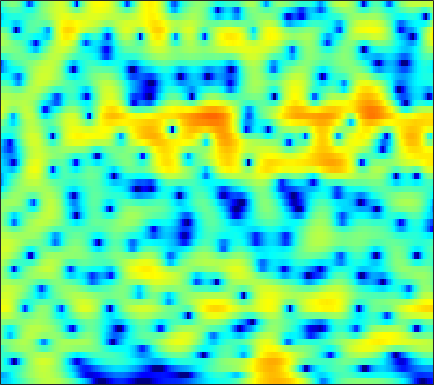

Data behind this chart, as committed beside it:
-8.0241, -8.0527, -7.8233, -7.3495, -6.8981, -6.1899, -5.4141, -4.8054, -3.9842, -3.1739, -2.3839, -1.8083, -1.0759, -0.39191, 0.08611, 0.66954, 1.1819, 1.5199, 1.8982, 2.1957, 2.413, 2.5166, 2.5798, 2.558
-9.662, -9.522, -8.795, -7.732, -6.857, -5.697, -4.602, -3.833, -2.876, -1.994, -1.186, -0.6241, 0.06362, 0.6815, 1.097, 1.581, 1.985, 2.23, 2.477, 2.626, 2.674, 2.643, 2.504, 2.253
-3.448, -3.843, -4.28, -4.576, -4.686, -4.654, -4.375, -4.02, -3.377, -2.593, -1.737, -1.086, -0.2468, 0.5254, 1.045, 1.649, 2.139, 2.424, 2.692, 2.825, 2.822, 2.728, 2.483, 2.094
-2.962, -4.021, -5.744, -8.079, -10.55, -16.14, -45.15, -18.91, -11.1, -6.998, -4.227, -2.636, -0.9518, 0.3637, 1.16, 2.023, 2.684, 3.058, 3.408, 3.588, 3.602, 3.507, 3.235, 2.789
-3.349, -3.414, -3.542, -3.714, -3.837, -3.898, -3.732, -3.397, -2.745, -1.941, -1.111, -0.5131, 0.2015, 0.788, 1.144, 1.519, 1.79, 1.934, 2.061, 2.122, 2.121, 2.084, 1.968, 1.766
-3.862, -2.775, -1.746, -0.9823, -0.512, 0.0256, 0.4693, 0.7488, 1.048, 1.268, 1.398, 1.432, 1.389, 1.191, 0.9263, 0.3861, -0.3664, -1.032, -1.927, -2.596, -2.75, -2.478, -1.757, -0.8928
-0.2178, -0.2324, -0.1918, -0.04924, 0.1095, 0.4194, 0.7989, 1.099, 1.481, 1.802, 2.006, 2.047, 1.935, 1.553, 1.052, -0.009265, -1.621, -3.31, -6.411, -10.38, -11.23, -8.565, -5.113, -2.671
-1.264, -2.608, -4.813, -7.341, -8.652, -7.876, -5.417, -3.592, -1.574, -0.008461, 1.133, 1.729, 2.189, 2.352, 2.325, 2.148, 1.854, 1.572, 1.158, 0.7804, 0.552, 0.5252, 0.638, 0.7867
-1.266, -2.353, -3.959, -5.405, -5.936, -5.597, -4.331, -3.17, -1.668, -0.4091, 0.5709, 1.146, 1.723, 2.111, 2.3, 2.438, 2.468, 2.429, 2.3, 2.111, 1.872, 1.656, 1.325, 0.9053
0.2984, 0.187, 0.03159, -0.1275, -0.2372, -0.3408, -0.307, -0.1939, 0.03678, 0.2608, 0.4319, 0.5674, 0.7913, 1.053, 1.224, 1.375, 1.429, 1.413, 1.343, 1.214, 0.9667, 0.6888, 0.1988, -0.4015
2.516, 2.691, 2.725, 2.547, 2.31, 1.875, 1.34, 0.863, 0.1557, -0.5357, -1.082, -1.291, -1.251, -0.8897, -0.5141, 0.01334, 0.4622, 0.7092, 0.8839, 0.8507, 0.5798, 0.2121, -0.4993, -1.482
4.895, 4.98, 4.852, 4.47, 4.017, 3.145, 1.846, 0.5193, -1.853, -5.147, -10.25, -15.27, -11.62, -6.614, -4.324, -2.243, -0.8347, -0.1056, 0.4549, 0.6198, 0.4729, 0.2002, -0.4269, -1.516
4.325, 4.391, 4.303, 4.013, 3.625, 2.858, 1.813, 0.8627, -0.6276, -2.307, -3.821, -4.545, -4.755, -4.323, -3.846, -3.211, -2.74, -2.498, -2.279, -2.09, -1.908, -1.819, -1.788, -1.838
3.143, 3.39, 3.559, 3.519, 3.343, 2.972, 2.486, 2.034, 1.291, 0.4767, -0.283, -0.8455, -1.689, -2.598, -3.292, -4.341, -5.684, -6.796, -7.976, -8.102, -7.079, -5.979, -4.538, -3.242
2.321, 2.668, 2.94, 3.007, 2.968, 2.821, 2.559, 2.292, 1.898, 1.42, 0.8335, 0.3132, -0.5069, -1.53, -2.516, -4.253, -6.599, -9.001, -13.28, -14.91, -10.7, -7.875, -5.076, -3.14
1.597, 1.69, 1.626, 1.449, 1.287, 1.044, 0.8166, 0.7087, 0.6498, 0.6084, 0.5039, 0.3953, 0.2099, -0.1287, -0.4862, -1.021, -1.574, -1.986, -2.377, -2.393, -2.098, -1.741, -1.161, -0.5876
1.105, 0.6318, -0.2747, -1.471, -2.512, -3.791, -4.338, -4.085, -3.196, -2.095, -1.069, -0.4419, 0.1671, 0.6013, 0.853, 1.096, 1.236, 1.335, 1.471, 1.579, 1.678, 1.756, 1.776, 1.668
1.157, 0.3638, -1.213, -3.662, -6.348, -11.97, -18.92, -12.96, -7.533, -4.65, -2.745, -1.74, -0.8125, -0.08706, 0.41, 0.9796, 1.479, 1.851, 2.307, 2.643, 2.882, 3.003, 3.004, 2.799
2.044, 1.637, 0.8235, -0.1943, -1.032, -2.115, -2.816, -3.077, -3.199, -3.151, -3.244, -3.433, -3.635, -3.606, -3.337, -2.557, -1.438, -0.5834, 0.433, 1.283, 1.92, 2.222, 2.461, 2.51
3.122, 3.064, 2.82, 2.421, 2.015, 1.388, 0.6839, 0.04858, -0.9751, -2.252, -4.102, -6.051, -9.977, -17.75, -19.63, -10.77, -6.134, -3.939, -1.951, -0.5928, 0.303, 0.7152, 1.059, 1.229
3.473, 3.582, 3.574, 3.39, 3.16, 2.739, 2.146, 1.62, 0.7664, -0.3298, -1.585, -2.661, -4.142, -5.142, -5.339, -4.711, -3.586, -2.796, -1.93, -1.397, -1.218, -1.235, -1.464, -1.823
3.088, 3.224, 3.277, 3.195, 3.075, 2.825, 2.485, 2.208, 1.778, 1.298, 0.8245, 0.4576, 0.03011, -0.2785, -0.4561, -0.585, -0.6711, -0.7846, -1.04, -1.546, -2.411, -3.323, -5.076, -7.575
2.283, 2.304, 2.224, 2.071, 1.918, 1.703, 1.539, 1.425, 1.338, 1.315, 1.288, 1.294, 1.298, 1.251, 1.212, 1.094, 0.8668, 0.6298, 0.1338, -0.5876, -1.599, -2.645, -4.398, -6.663
1.172, 0.8989, 0.3621, -0.3143, -0.8518, -1.429, -1.688, -1.612, -1.183, -0.5555, 0.1121, 0.5796, 1.096, 1.49, 1.702, 1.864, 1.9, 1.835, 1.617, 1.256, 0.7401, 0.2643, -0.4411, -1.169
0.1875, -0.4507, -1.764, -3.787, -5.887, -9.711, -12.73, -10.76, -6.815, -3.992, -1.996, -0.9118, 0.1433, 0.9421, 1.374, 1.818, 2.16, 2.323, 2.474, 2.509, 2.431, 2.319, 2.049, 1.711
0.2335, -0.2673, -1.327, -2.861, -4.341, -6.445, -7.554, -7.048, -5.311, -3.609, -2.309, -1.623, -0.9807, -0.5175, -0.2214, 0.225, 0.7454, 1.178, 1.76, 2.263, 2.638, 2.809, 2.864, 2.732
0.9694, 0.9099, 0.6754, 0.2997, -0.03257, -0.423, -0.7585, -0.8644, -1.01, -1.163, -1.531, -2.027, -2.966, -4.271, -5.098, -5.253, -3.978, -2.501, -0.6495, 0.8332, 1.907, 2.426, 2.843, 2.901
0.5295, 0.814, 1.101, 1.278, 1.365, 1.372, 1.293, 1.133, 0.7959, 0.2102, -0.7278, -1.752, -3.811, -7.045, -10.82, -14.11, -8.541, -5.051, -1.946, 0.1105, 1.436, 2.094, 2.569, 2.664
-2.356, -1.7, -0.9083, -0.2286, 0.2012, 0.6159, 0.9299, 1.014, 1.029, 0.8216, 0.4548, 0.04785, -0.6066, -1.252, -1.612, -1.665, -1.245, -0.6567, 0.172, 0.9546, 1.497, 1.785, 1.907, 1.805
-6.867, -5.577, -4.066, -2.772, -1.97, -1.053, -0.3272, 0.1191, 0.574, 0.8913, 1.095, 1.174, 1.235, 1.243, 1.264, 1.296, 1.384, 1.442, 1.519, 1.53, 1.464, 1.343, 1.092, 0.7374
-10.57, -8.552, -6.444, -4.766, -3.732, -2.499, -1.501, -0.7833, 0.03176, 0.7748, 1.382, 1.78, 2.199, 2.498, 2.642, 2.705, 2.647, 2.492, 2.184, 1.706, 1.134, 0.611, -0.06591, -0.7321
-9.623, -8.31, -6.855, -5.738, -4.964, -4.008, -2.935, -2.099, -0.8892, 0.3223, 1.442, 2.195, 3, 3.603, 3.876, 4.041, 3.899, 3.623, 2.942, 1.934, 0.5129, -0.7794, -2.804, -4.649
-7.409, -7.31, -7.389, -7.881, -8.347, -8.994, -8.287, -6.846, -4.299, -1.735, 0.4151, 1.754, 3.137, 4.155, 4.643, 5.007, 4.972, 4.712, 3.942, 2.702, 0.8033, -1.151, -4.992, -11.36
-7.399, -7.946, -9.082, -10.84, -13.02, -17.63, -20.06, -14.46, -8.554, -4.626, -1.688, -0.01493, 1.776, 3.043, 3.743, 4.302, 4.512, 4.413, 4.003, 3.25, 2.2, 1.262, -0.03728, -1.154
-8.355, -8.965, -9.9, -10.74, -11.14, -11.06, -10.14, -8.902, -6.748, -4.521, -2.345, -0.9708, 0.6386, 1.844, 2.56, 3.172, 3.489, 3.525, 3.38, 3.02, 2.498, 2.07, 1.464, 0.9713
-9.351, -10.53, -12.44, -14.42, -14.98, -13.73, -10.87, -8.755, -6.047, -3.768, -1.831, -0.5568, 0.8168, 1.909, 2.478, 3.014, 3.228, 3.239, 3.007, 2.586, 2.039, 1.571, 0.992, 0.5205
-8.153, -9.335, -11.77, -15.39, -17.59, -14.48, -9.782, -7.116, -4.221, -1.987, -0.1976, 0.9286, 2.09, 2.955, 3.369, 3.685, 3.683, 3.476, 2.91, 2.005, 0.7968, -0.3341, -1.92, -3.268
-4.785, -5.04, -5.489, -5.809, -5.708, -5.161, -4.091, -3.027, -1.628, -0.1781, 1.062, 1.87, 2.732, 3.305, 3.596, 3.668, 3.465, 3.07, 2.259, 1.027, -0.8312, -2.68, -6.494, -13.63
-2.259, -2.56, -3.032, -3.448, -3.651, -3.609, -3.162, -2.568, -1.55, -0.4175, 0.656, 1.326, 2.05, 2.494, 2.654, 2.608, 2.28, 1.885, 1.14, 0.2117, -0.8892, -1.761, -2.829, -3.51
0.2969, -0.5479, -2.006, -3.876, -5.545, -7.373, -7.281, -5.782, -3.342, -1.272, 0.3466, 1.2, 1.993, 2.369, 2.374, 2.131, 1.555, 0.9992, 0.1042, -0.8018, -1.462, -1.834, -1.942, -1.704
3.19, 2.156, 0.3145, -2.269, -4.875, -9.3, -9.473, -6.146, -2.499, -0.04934, 1.582, 2.357, 2.933, 3.032, 2.757, 2.03, 0.7993, -0.4827, -2.575, -5.018, -6.757, -6.896, -5.67, -4
4.066, 3.457, 2.56, 1.61, 0.9405, 0.3636, 0.2611, 0.4993, 1.163, 1.845, 2.38, 2.663, 2.718, 2.413, 1.954, 0.8553, -0.8014, -2.484, -5.699, -10.48, -16.52, -15.93, -11.36, -8.396
3.275, 3.09, 2.802, 2.503, 2.289, 2.094, 2.006, 2.014, 2.102, 2.236, 2.333, 2.346, 2.225, 1.884, 1.47, 0.649, -0.4946, -1.538, -3.164, -4.898, -6.473, -7.42, -8.547, -9.8
1.947, 2.038, 2.029, 1.935, 1.853, 1.702, 1.602, 1.585, 1.591, 1.705, 1.872, 1.963, 2.066, 2.057, 1.911, 1.598, 1.083, 0.5233, -0.3317, -1.351, -2.59, -3.647, -5.301, -7.544
0.04316, 0.2134, 0.2384, 0.05663, -0.1834, -0.5956, -1.009, -1.227, -1.23, -0.8851, -0.238, 0.3497, 1.103, 1.735, 2.091, 2.366, 2.424, 2.332, 2.015, 1.514, 0.8389, 0.2235, -0.7134, -1.703
-2.53, -2.454, -2.575, -3.04, -3.704, -5.008, -6.963, -8.83, -10.3, -8.547, -5.429, -3.326, -1.171, 0.4313, 1.364, 2.238, 2.803, 3.076, 3.208, 3.133, 2.905, 2.646, 2.19, 1.669
-5.922, -5.742, -5.605, -5.743, -6.131, -7.234, -9.206, -11.22, -13.16, -10.76, -6.951, -4.594, -2.16, -0.3556, 0.6847, 1.767, 2.542, 2.946, 3.32, 3.504, 3.518, 3.428, 3.198, 2.83
-12.08, -10.4, -8.419, -7.033, -6.334, -5.827, -5.6, -5.419, -5, -4.248, -3.193, -2.306, -1.126, -0.06776, 0.6139, 1.416, 2.065, 2.444, 2.857, 3.149, 3.301, 3.325, 3.238, 2.995
-13.64, -10.71, -7.813, -5.867, -4.827, -3.835, -3.127, -2.706, -2.231, -1.786, -1.345, -1.018, -0.5738, -0.1532, 0.1459, 0.5603, 0.9914, 1.314, 1.739, 2.145, 2.487, 2.675, 2.827, 2.831
-3.969, -3.664, -3.069, -2.427, -2.019, -1.544, -1.194, -1.053, -0.9479, -0.9143, -0.9918, -1.147, -1.403, -1.659, -1.817, -1.918, -1.738, -1.368, -0.7291, 0.03278, 0.8241, 1.364, 1.95, 2.383
0.43, 0.2852, 0.1786, 0.09967, 0.04057, -0.06577, -0.2291, -0.3869, -0.6768, -1.115, -1.743, -2.365, -3.517, -5.072, -6.465, -8.254, -8.784, -7.801, -5.641, -3.564, -1.862, -0.7653, 0.4509, 1.437
2.048, 1.707, 1.227, 0.7066, 0.3206, -0.241, -0.788, -1.121, -1.555, -2.065, -2.731, -3.408, -4.731, -6.881, -9.414, -14.43, -17.75, -13.51, -9.037, -6.277, -4.39, -3.228, -1.748, -0.2941
1.741, 1.304, 0.54, -0.442, -1.358, -2.685, -3.881, -4.501, -4.65, -4.174, -3.651, -3.48, -3.569, -4.013, -4.453, -5.155, -5.631, -5.861, -5.966, -6.395, -7.198, -7.877, -7.099, -4.092
-1.155, -1.338, -1.919, -3.086, -4.558, -7.682, -13.49, -23.09, -14.92, -8.526, -5.366, -3.945, -2.785, -2.159, -1.921, -1.897, -2.124, -2.53, -3.401, -4.919, -7.521, -10.13, -10.4, -5.355
-6.633, -5.656, -5.013, -5.099, -5.516, -6.537, -7.703, -8.208, -7.74, -6.378, -4.917, -3.922, -2.924, -2.229, -1.917, -1.6, -1.453, -1.388, -1.503, -1.673, -1.798, -1.701, -1.124, -0.01016
-8.283, -6.836, -5.562, -4.827, -4.539, -4.376, -4.367, -4.388, -4.293, -4.105, -3.836, -3.594, -3.253, -2.887, -2.587, -2.142, -1.682, -1.326, -0.8559, -0.3948, 0.0983, 0.4891, 1.094, 1.775
-5.286, -4.481, -3.588, -2.892, -2.567, -2.313, -2.262, -2.333, -2.631, -3.119, -3.746, -4.295, -4.842, -4.938, -4.567, -3.754, -2.718, -1.986, -1.013, -0.1678, 0.5966, 1.125, 1.78, 2.373
-2.921, -2.235, -1.359, -0.6546, -0.2663, 0.0007698, -0.03694, -0.2927, -1.031, -2.286, -4.27, -6.412, -10.61, -14.51, -12.02, -7.471, -4.472, -2.931, -1.504, -0.5195, 0.182, 0.6677, 1.295, 1.959
